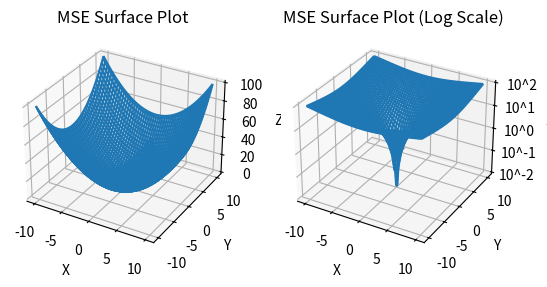

This chart was generated by the following Python code:
import numpy as np
import scipy
import matplotlib.pyplot as plt
from matplotlib.animation import FuncAnimation
from matplotlib.widgets import Slider
import matplotlib.ticker as mticker




def task1():
    X = np.linspace(-1, 1, 500)
    colors = [(1, 0, 0), (0, 1, 0), (0, 0, 1), (1, 1, 0), (1, 0, 1), (0, 1, 1), (0, 0, 0)]

    for i in range(7):
        plt.plot(X, scipy.special.legendre(i + 1)(X), color = colors[i], label = "n=" + str(i + 1))

    plt.legend()
    plt.title("Полиномы Лежандра")
    plt.show()



def task2():
    relations = [[[3, 2], [3, 4]], [[5, 4], [5, 6]]]
    figure, axes = plt.subplots(2, 2)
    T = np.linspace(0, 2 * np.pi, 1000)

    for i in range(2):
        for j in range(2):
            X = np.sin(relations[i][j][0] * T)
            Y = np.sin(relations[i][j][1] * T)

            axes[i][j].plot(X, Y)
            axes[i][j].set_title("Relation: " + str(relations[i][j][0]) + ":" + str(relations[i][j][1]))
    
    plt.tight_layout()
    plt.show()


def task3():
    relation = [3, 2]

    def update_Lissajous(frame, line):
        line.set_data(np.sin(relation[0] * T + frame), np.sin(relation[1] * T + frame))
        return [line]
    
    figure, axis = plt.subplots()
    T = np.linspace(0, 2 * np.pi, 1000)
    X = np.sin(relation[0] * T)
    Y = np.sin(relation[1] * T)

    line, = axis.plot(X, Y)
    phasa = np.linspace(0, 4 * np.pi, 100)

    animation = FuncAnimation(
        figure, 
        func = update_Lissajous,
        frames = phasa, 
        fargs = (line,),
        interval = 30,
        blit = True,
        repeat = True
    )

    plt.show()



def task4():
    def function(x, amplitude, frequency):
        return amplitude * np.sin(2 * np.pi * frequency * x)

    X = np.linspace(0, 1, 1000)

    amplitude_on_start = 5
    frequency_on_start = 3

    figure, axes = plt.subplots(3)
    line1, = axes[0].plot(X, function(X, amplitude_on_start, frequency_on_start))
    line2, = axes[1].plot(X, function(X, amplitude_on_start, frequency_on_start))

    line_sum, = axes[2].plot(X, 2 * function(X, amplitude_on_start, frequency_on_start))

    figure.subplots_adjust(bottom = 0.4)

    axfreq1 = figure.add_axes([0.2, 0.32, 0.65, 0.03])
    freq_slider1 = Slider(
        ax=axfreq1,
        label='Frequency 1',
        valmin=0.1,
        valmax=30,
        valinit=frequency_on_start
    )
    axfreq2 = figure.add_axes([0.2, 0.16, 0.65, 0.03])
    freq_slider2 = Slider(
        ax=axfreq2,
        label='Frequency 2',
        valmin=0.1,
        valmax=30,
        valinit=frequency_on_start
    )
    axamp1 = figure.add_axes([0.2, 0.24, 0.65, 0.03])
    amp_slider1 = Slider(
        ax=axamp1,
        label="Amplitude 1",
        valmin=0,
        valmax=10,
        valinit=amplitude_on_start
    )
    axamp2 = figure.add_axes([0.2, 0.08, 0.65, 0.03])
    amp_slider2 = Slider(
        ax=axamp2,
        label="Amplitude 2",
        valmin=0,
        valmax=10,
        valinit=amplitude_on_start
    )


    def update(val):
        line1.set_ydata(function(X, amp_slider1.val, freq_slider1.val))
        line2.set_ydata(function(X, amp_slider2.val, freq_slider2.val))
        line_sum.set_ydata(function(X, amp_slider1.val, freq_slider1.val) + function(X, amp_slider2.val, freq_slider2.val))
        figure.canvas.draw_idle()


    freq_slider1.on_changed(update)
    amp_slider1.on_changed(update)
    freq_slider2.on_changed(update)
    amp_slider2.on_changed(update)

    plt.show()
    



def task5():
    def log_tick_formatter(val, pos = None):
        return "10^" + str(int(val))
    
    X = np.linspace(-10, 10, 100)
    Y = np.linspace(-10, 10, 100)
    X, Y = np.meshgrid(X, Y)
    F = (X ** 2 + Y ** 2) / 2

    fig = plt.figure()
    
    ax1 = fig.add_subplot(121, projection='3d')
    ax1.plot_wireframe(X, Y, F)
    ax1.set_xlabel('X')
    ax1.set_ylabel('Y')
    ax1.set_zlabel('Z')
    ax1.set_title('MSE Surface Plot')

    
    ax2 = fig.add_subplot(122, projection='3d')
    ax2.plot_wireframe(X, Y, np.log10(F))
    ax2.set_xlabel('X')
    ax2.set_ylabel('Y')
    ax2.set_zlabel('Z')
    ax2.zaxis.set_major_formatter(mticker.FuncFormatter(log_tick_formatter))
    ax2.set_title('MSE Surface Plot (Log Scale)')
    
    
    plt.show()


# task1()
# task2()
# task3()
# task4()
task5()